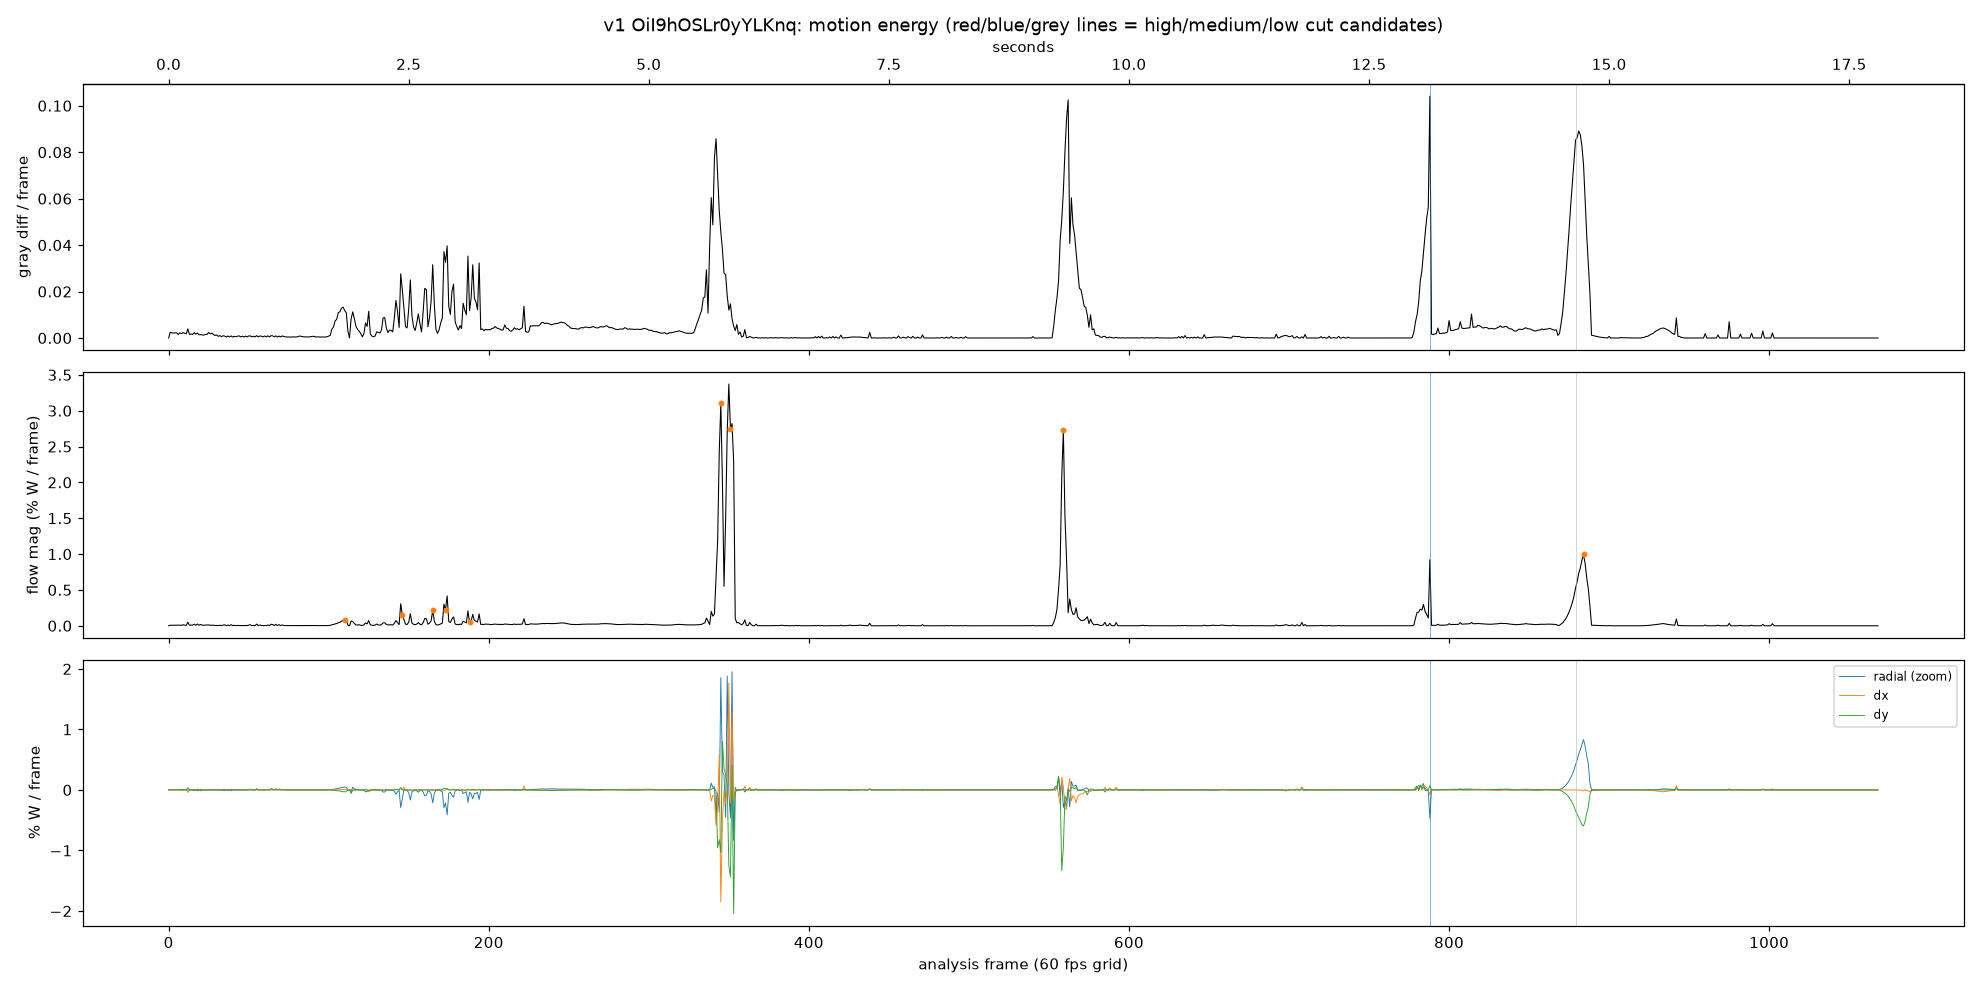

The file beside this chart, header and first rows:
frame, time_s, unique, diff_mean, diff_p95, flow_mag, flow_p95, flow_dx, flow_dy, flow_radial, flow_rot, local_fps
0, 0.0000, 1, 0.00000, 0.00000, 0.00000, 0.00000, 0.00000, 0.00000, 0.00000, 0.00000, 30.5
1, 0.0167, 1, 0.00250, 0.00784, 0.00806, 0.00039, 0.00009, 0.00020, 0.00047, 0.00022, 31.5
2, 0.0333, 1, 0.00221, 0.00784, 0.00694, 0.02739, -0.00118, 0.00187, 0.00567, -0.00175, 32.5
3, 0.0500, 1, 0.00217, 0.00784, 0.00674, 0.05639, -0.00140, -0.00045, 0.00558, 0.00038, 33.4
4, 0.0667, 1, 0.00219, 0.00392, 0.00823, 0.06437, -0.00130, -0.00024, 0.00501, 0.00025, 34.4
5, 0.0833, 1, 0.00223, 0.00784, 0.00761, 0.06171, -0.00105, 0.00019, 0.00455, -0.00005, 35.4
6, 0.1000, 1, 0.00152, 0.00392, 0.00812, 0.05877, -0.00092, 0.00014, 0.00373, -0.00017, 36.4
7, 0.1167, 1, 0.00219, 0.00392, 0.00833, 0.05041, -0.00081, 0.00003, 0.00328, 0.00002, 37.4
8, 0.1333, 1, 0.00194, 0.00392, 0.00658, 0.04502, -0.00068, 0.00024, 0.00273, -0.00007, 38.4
9, 0.1500, 1, 0.00230, 0.00392, 0.01422, 0.03659, -0.00078, 0.00826, -0.00503, 0.00355, 39.3
10, 0.1667, 1, 0.00205, 0.00000, 0.00813, 0.02909, -0.00032, -0.00011, 0.00191, -0.00024, 40.3
11, 0.1833, 1, 0.00178, 0.00000, 0.00617, 0.02198, -0.00021, 0.00011, 0.00136, -0.00035, 41.3
12, 0.2000, 1, 0.00392, 0.00392, 0.04971, 0.1689, -0.04179, -0.00318, 0.03798, 0.00534, 42.3
13, 0.2167, 1, 0.00156, 0.00000, 0.00800, 0.02690, -0.00022, 0.00043, 0.00049, -0.00010, 43.3
14, 0.2333, 1, 0.00172, 0.00000, 0.00905, 0.02919, 0.00158, 0.00104, -0.00085, -0.00015, 44.3
15, 0.2500, 1, 0.00152, 0.00000, 0.00998, 0.02724, 0.00028, -0.00046, -0.00023, 0.00101, 45.2
16, 0.2667, 1, 0.00229, 0.00000, 0.02181, 0.04140, 0.01225, 0.00094, -0.01175, -0.00055, 46.2
17, 0.2833, 1, 0.00165, 0.00000, 0.00700, 0.02381, -0.00005, 0.00049, 0.00045, 0.00039, 47.2
18, 0.3000, 1, 0.00210, 0.00000, 0.02455, 0.04030, 0.01634, 0.00005, -0.01606, 0.00046, 48.2
19, 0.3167, 1, 0.00138, 0.00000, 0.00661, 0.02276, 0.00024, 0.00025, 0.00038, -0.00003, 49.2
20, 0.3333, 1, 0.00144, 0.00000, 0.01838, 0.02743, 0.01335, 0.00014, -0.01315, 0.00014, 50.2
21, 0.3500, 1, 0.00136, 0.00000, 0.00890, 0.03388, 0.00027, -0.00082, -0.00116, -0.00081, 51.1
22, 0.3667, 1, 0.00126, 0.00000, 0.00658, 0.02631, -0.00002, 0.00002, 0.00016, 0.00044, 52.1
23, 0.3833, 1, 0.00152, 0.00000, 0.00946, 0.02595, 0.00351, 0.00070, -0.00354, 0.00008, 53.1
24, 0.4000, 1, 0.00156, 0.00392, 0.01189, 0.02602, -0.00564, -0.00097, -0.00508, 0.00176, 54.1
25, 0.4167, 1, 0.00239, 0.00000, 0.01113, 0.02301, 0.00162, 0.00043, -0.00138, 0.00041, 55.1
26, 0.4333, 1, 0.00175, 0.00000, 0.00734, 0.02666, -0.00002, 0.00040, 0.00027, 0.00079, 56.1
27, 0.4500, 1, 0.00208, 0.00000, 0.00846, 0.02618, 0.00218, 0.00033, -0.00208, 0.00084, 57.0
28, 0.4667, 1, 0.00147, 0.00000, 0.00735, 0.02451, -0.00173, 0.00065, 0.00184, 0.00095, 58.0
29, 0.4833, 1, 0.00110, 0.00000, 0.00416, 0.02389, -0.00020, 0.00013, 0.00004, 0.00091, 59.0
30, 0.5000, 1, 0.00128, 0.00000, 0.00544, 0.02408, 0.00163, 0.00014, -0.00135, 0.00154, 60.0
31, 0.5167, 1, 0.00070, 0.00000, 0.00288, 0.02167, -0.00002, 0.00020, -0.00003, 0.00097, 60.0
32, 0.5333, 1, 0.00106, 0.00000, 0.00723, 0.02293, 0.00443, 0.00114, -0.00436, 0.00039, 60.0
33, 0.5500, 1, 0.00053, 0.00000, 0.00235, 0.02066, -0.00001, 0.00031, -0.00001, 0.00111, 60.0
34, 0.5667, 1, 0.00098, 0.00000, 0.00925, 0.02161, 0.00651, 0.00030, -0.00651, 0.00156, 60.0
35, 0.5833, 1, 0.00082, 0.00000, 0.01300, 0.02147, 0.01087, 0.00002, -0.01058, 0.00169, 60.0
36, 0.6000, 1, 0.00042, 0.00000, 0.00207, 0.01718, -0.00019, 0.00027, -0.00001, 0.00112, 60.0
37, 0.6167, 1, 0.00086, 0.00000, 0.00985, 0.02039, 0.00732, -0.00007, -0.00723, 0.00155, 60.0
38, 0.6333, 1, 0.00044, 0.00000, 0.00242, 0.01812, -0.00012, 0.00017, -0.00024, 0.00127, 60.0
39, 0.6500, 1, 0.00090, 0.00000, 0.01539, 0.02034, 0.01314, 0.00040, -0.01259, 0.00140, 60.0
40, 0.6667, 1, 0.00042, 0.00000, 0.00214, 0.01766, -0.00017, 0.00020, -0.00009, 0.00130, 60.0
41, 0.6833, 1, 0.00072, 0.00000, 0.00624, 0.01948, -0.00335, -0.00015, 0.00364, 0.00169, 60.0
42, 0.7000, 1, 0.00049, 0.00000, 0.00254, 0.01878, -0.00013, 0.00022, -0.00016, 0.00145, 60.0
43, 0.7167, 1, 0.00079, 0.00000, 0.00473, 0.01478, 0.00242, 0.00072, -0.00245, 0.00058, 60.0
44, 0.7333, 1, 0.00092, 0.00000, 0.00433, 0.01967, 0.00126, 0.00044, -0.00059, 0.00168, 60.0
45, 0.7500, 1, 0.00048, 0.00000, 0.00239, 0.01764, 0.00006, -0.00007, -0.00002, 0.00138, 60.0
46, 0.7667, 1, 0.00077, 0.00000, 0.00451, 0.02045, -0.00082, 0.00026, 0.00119, 0.00168, 60.0
47, 0.7833, 1, 0.00042, 0.00000, 0.00212, 0.01637, -0.00000, 0.00014, -0.00016, 0.00139, 60.0
48, 0.8000, 1, 0.00082, 0.00000, 0.00431, 0.01835, 0.00115, 0.00036, -0.00050, 0.00141, 60.0
49, 0.8167, 1, 0.00047, 0.00000, 0.00223, 0.01677, 0.00001, -0.00012, 0.00000, 0.00128, 60.0
50, 0.8333, 1, 0.00089, 0.00000, 0.00947, 0.02073, 0.00661, -0.00048, 0.00276, 0.00140, 60.0
51, 0.8500, 1, 0.00089, 0.00000, 0.01475, 0.01737, 0.01255, -0.00046, 0.00766, 0.00093, 60.0
52, 0.8667, 1, 0.00054, 0.00000, 0.00247, 0.01842, -0.00009, 0.00000, 0.00007, 0.00159, 60.0
53, 0.8833, 1, 0.00074, 0.00000, 0.00468, 0.01880, 0.00161, 0.00028, 0.00126, 0.00251, 60.0
54, 0.9000, 1, 0.00049, 0.00000, 0.00234, 0.01734, -0.00001, 0.00010, -0.00009, 0.00142, 60.0
55, 0.9167, 1, 0.00102, 0.00000, 0.02355, 0.01922, 0.02005, 0.00061, 0.01856, 0.00170, 60.0
56, 0.9333, 1, 0.00045, 0.00000, 0.00213, 0.01748, -0.00013, -0.00004, 0.00001, 0.00138, 60.0
57, 0.9500, 1, 0.00087, 0.00000, 0.01071, 0.01851, 0.00823, 0.00130, 0.00801, 0.00310, 60.0
58, 0.9667, 1, 0.00077, 0.00000, 0.00433, 0.02101, -0.00068, 0.00025, -0.00066, 0.00160, 60.0
59, 0.9833, 1, 0.00046, 0.00000, 0.00212, 0.01787, 0.00001, -0.00035, -0.00011, 0.00129, 60.0
... 1,009 more rows
